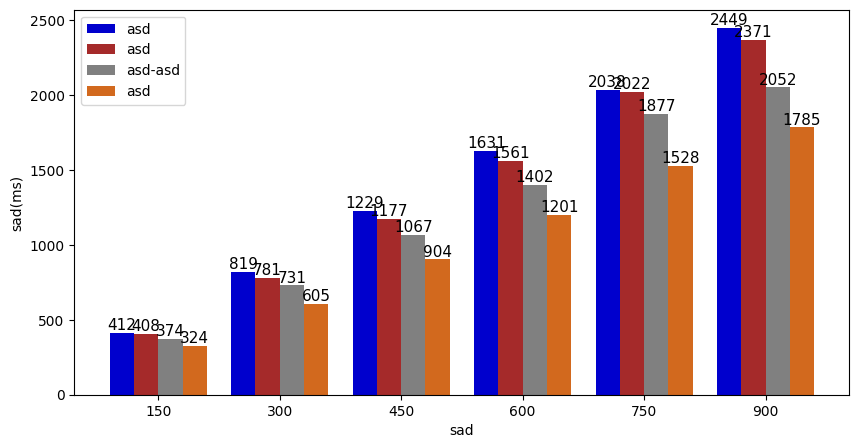

Generate this figure with matplotlib:
# -*- coding: utf-8 -*-
"""
Created on Tue Feb 25 21:03:37 2020

[redacted]
"""

import matplotlib.pyplot as plt
import matplotlib as mpl
import numpy as np

mpl.rcParams["font.sans-serif"] = ["SimHei"]
mpl.rcParams["axes.unicode_minus"] = False

x = np.arange(6)
# 0.4123991666666681 0.8188238888888899 1.2291874999999997 1.6318033333333282 2.03814166666668 2.4495950000000035
y = [412, 819, 1229, 1631, 2038, 2449]
# 0.4080783333333348 0.7815150000000014 1.1771074999999982 2.02242916666668  1.5612211111111043 2.3713766666666696
y1 = [408, 781, 1177, 1561, 2022, 2371]
# 0.3774591666666686 0.7317222222222239 1.067866666666637 1.4023366666666575 1.8772958333333445  2.0522550000000034
y2 = [374, 731, 1067, 1402, 1877, 2052]
# 0.3236697222222235 0.6052666666666636 0.9045016666666665 1.200708888888883 1.5282444444444514 1.7856166666666637
y3 = [324, 605, 904, 1201, 1528, 1785]

bar_width = 0.2
tick_label = ["150", "300", "450", "600", "750", "900"]

patterns = ('/','//','-', '+', 'x', '\\', '\\\\', '*', 'o', 'O', '.')
plt.figure(figsize=(10, 5))

#plt.bar(x, y, bar_width, align="center", color='w', edgecolor='k', hatch='xxx', label="FCFS", alpha=1.0)
#plt.bar(x+bar_width, y1, bar_width, color='w', edgecolor='k', hatch='\\\\\\\\', align="center", label="HDFS", alpha=1.0)
#plt.bar(x+bar_width+bar_width, y2, bar_width, color='w', edgecolor='k', hatch='---', align="center", label="DCS-UD", alpha=1.0)
#plt.bar(x+bar_width+bar_width+bar_width, y3, bar_width, color='w', edgecolor='k', hatch='////', align="center", label="DQRS", alpha=1.0)

plt.bar(x, y, bar_width, align="center", color="mediumblue", label="asd", alpha=1.0)
plt.bar(x+bar_width, y1, bar_width, color="brown", align="center", label="asd", alpha=1.0)
plt.bar(x+bar_width+bar_width, y2, bar_width, color="grey", align="center", label="asd-asd", alpha=1.0)
plt.bar(x+bar_width+bar_width+bar_width, y3, bar_width, color="chocolate", align="center", label="asd", alpha=1.0)

# plt.xlabel("The Number Of File")
# # plt.ylabel("Response Time(ms)")
for a, b in zip(x, y):
    plt.text(a, b, '%.0f' % b, ha='center', va='bottom', fontsize=11)
for a, b in zip(x+bar_width/2+bar_width/2, y1):
    plt.text(a, b, '%.0f' % b, ha='center', va='bottom', fontsize=11)
for a, b in zip(x+bar_width/2+bar_width/2+bar_width/2+bar_width/2, y2):
    plt.text(a, b, '%.0f' % b, ha='center', va='bottom', fontsize=11)
for a, b in zip(x+bar_width/2+bar_width/2+bar_width/2+bar_width/2+bar_width/2+bar_width/2, y3):
    plt.text(a, b, '%.0f' % b, ha='center', va='bottom', fontsize=11)
plt.xlabel("sad")
plt.ylabel("sad(ms)")

plt.xticks(x+bar_width+bar_width/2, tick_label)

plt.legend()

plt.savefig("2.jpg")

plt.show()
